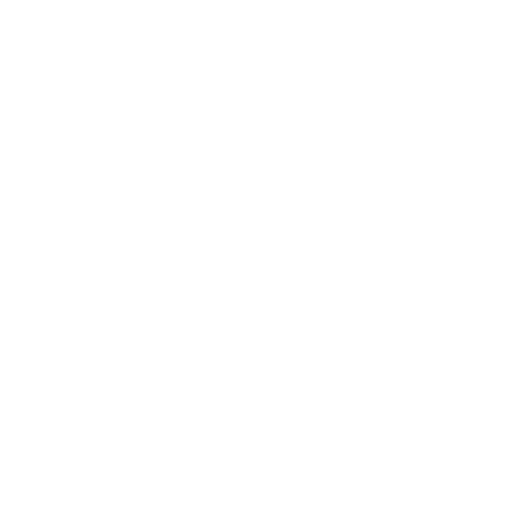
t = 0.00 s
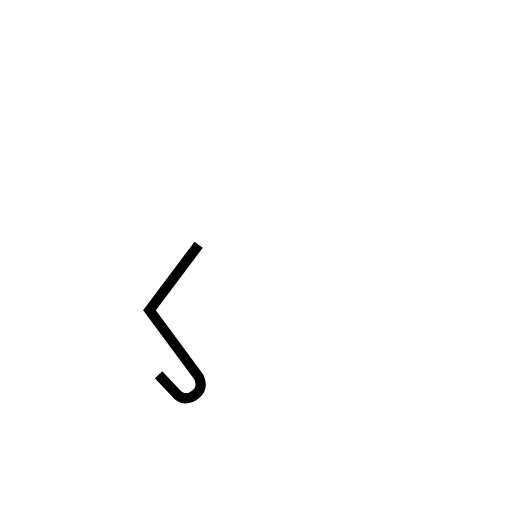
t = 0.68 s
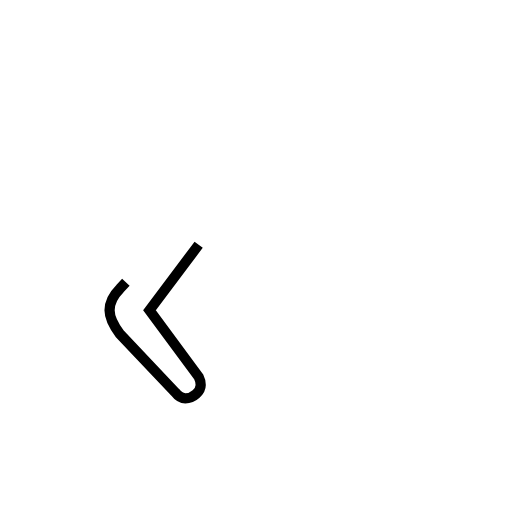
t = 1.02 s
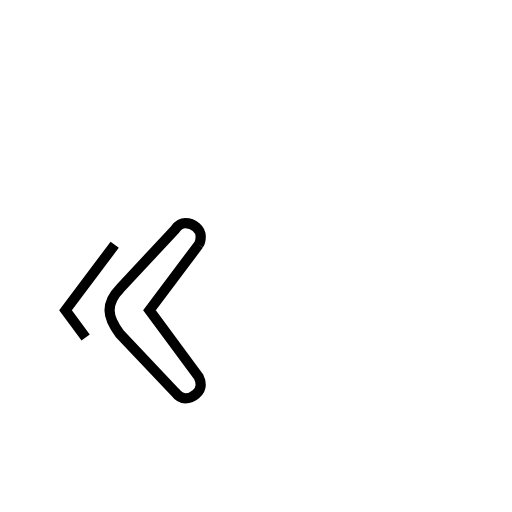
t = 1.70 s
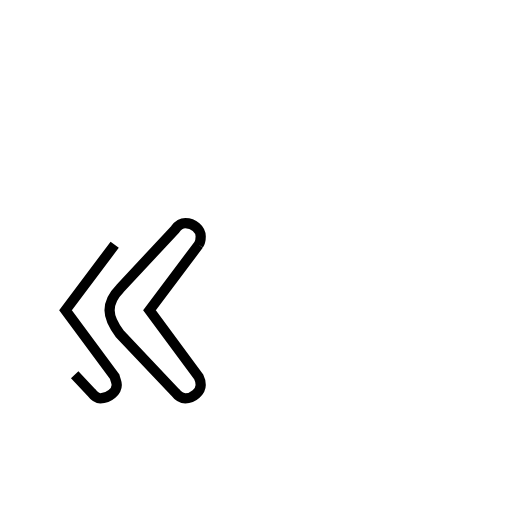
t = 2.04 s
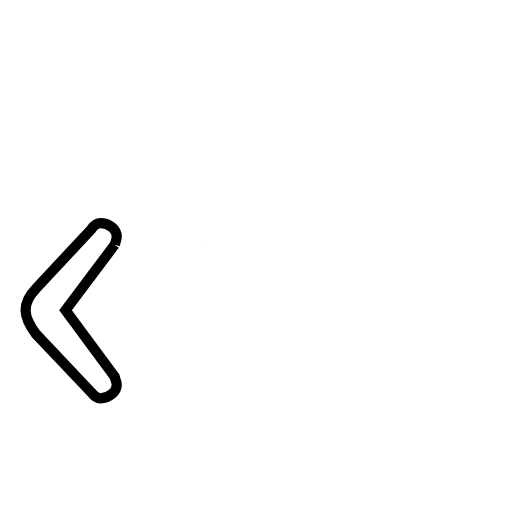
t = 2.72 s

The animated SVG that drew these frames (rendered in a browser with its animation timeline set to each time). Animation: 2 SMIL elements (animate=2); one cycle of 2.71 s.

<?xml version='1.0' encoding='utf-8'?>
<svg viewBox="0.0 -6.0 50.0 50.0" version="1.1" xmlns="http://www.w3.org/2000/svg"><rect x="-1000" y="-1000" width="2000" height="2000" stroke="white" fill="white" /><g style="fill:none;stroke:#000000;stroke-width:1"><path d="M 19.4 -20.1 L 14.6 -13.7 L 19.4 -7.2 C 19.6 -6.8 19.6 -6.7 19.6 -6.4 C 19.6 -5.8 18.9 -5.1 18.1 -5.1 C 17.7 -5.1 17.4 -5.3 17.1 -5.7 L 11.7 -11.4 C 11.1 -12.2 10.7 -12.9 10.7 -13.7 C 10.7 -14.4 11.1 -15.2 11.7 -15.8 L 17.1 -21.6 C 17.4 -22.0 17.7 -22.2 18.1 -22.2 C 18.9 -22.2 19.6 -21.6 19.6 -20.9 C 19.6 -20.6 19.6 -20.4 19.4 -20.1 Z " transform="translate(0.0 38.0)" stroke-dasharray="45.26194280927349" stroke-dashoffset="45.26194280927349"><animate attributeName="stroke-dashoffset" from="45.26194280927349" to="0" dur="1.3578582842782048s" begin="0s; anim_end.end" fill="freeze" id="anim0" /></path><path d="M 11.2 -20.1 L 6.4 -13.7 L 11.2 -7.2 C 11.3 -6.8 11.4 -6.7 11.4 -6.4 C 11.4 -5.8 10.7 -5.1 9.8 -5.1 C 9.5 -5.1 9.2 -5.3 8.9 -5.7 L 3.5 -11.4 C 2.9 -12.2 2.5 -12.9 2.5 -13.7 C 2.5 -14.4 2.9 -15.2 3.5 -15.8 L 8.9 -21.6 C 9.2 -22.0 9.5 -22.2 9.8 -22.2 C 10.7 -22.2 11.4 -21.6 11.4 -20.9 C 11.4 -20.6 11.3 -20.4 11.2 -20.1 Z" transform="translate(0.0 38.0)" stroke-dasharray="45.23472418230455" stroke-dashoffset="45.23472418230455"><animate attributeName="stroke-dashoffset" from="45.23472418230455" to="0" dur="1.3570417254691363s" begin="anim0.end" fill="freeze" id="anim_end" /></path></g></svg>
